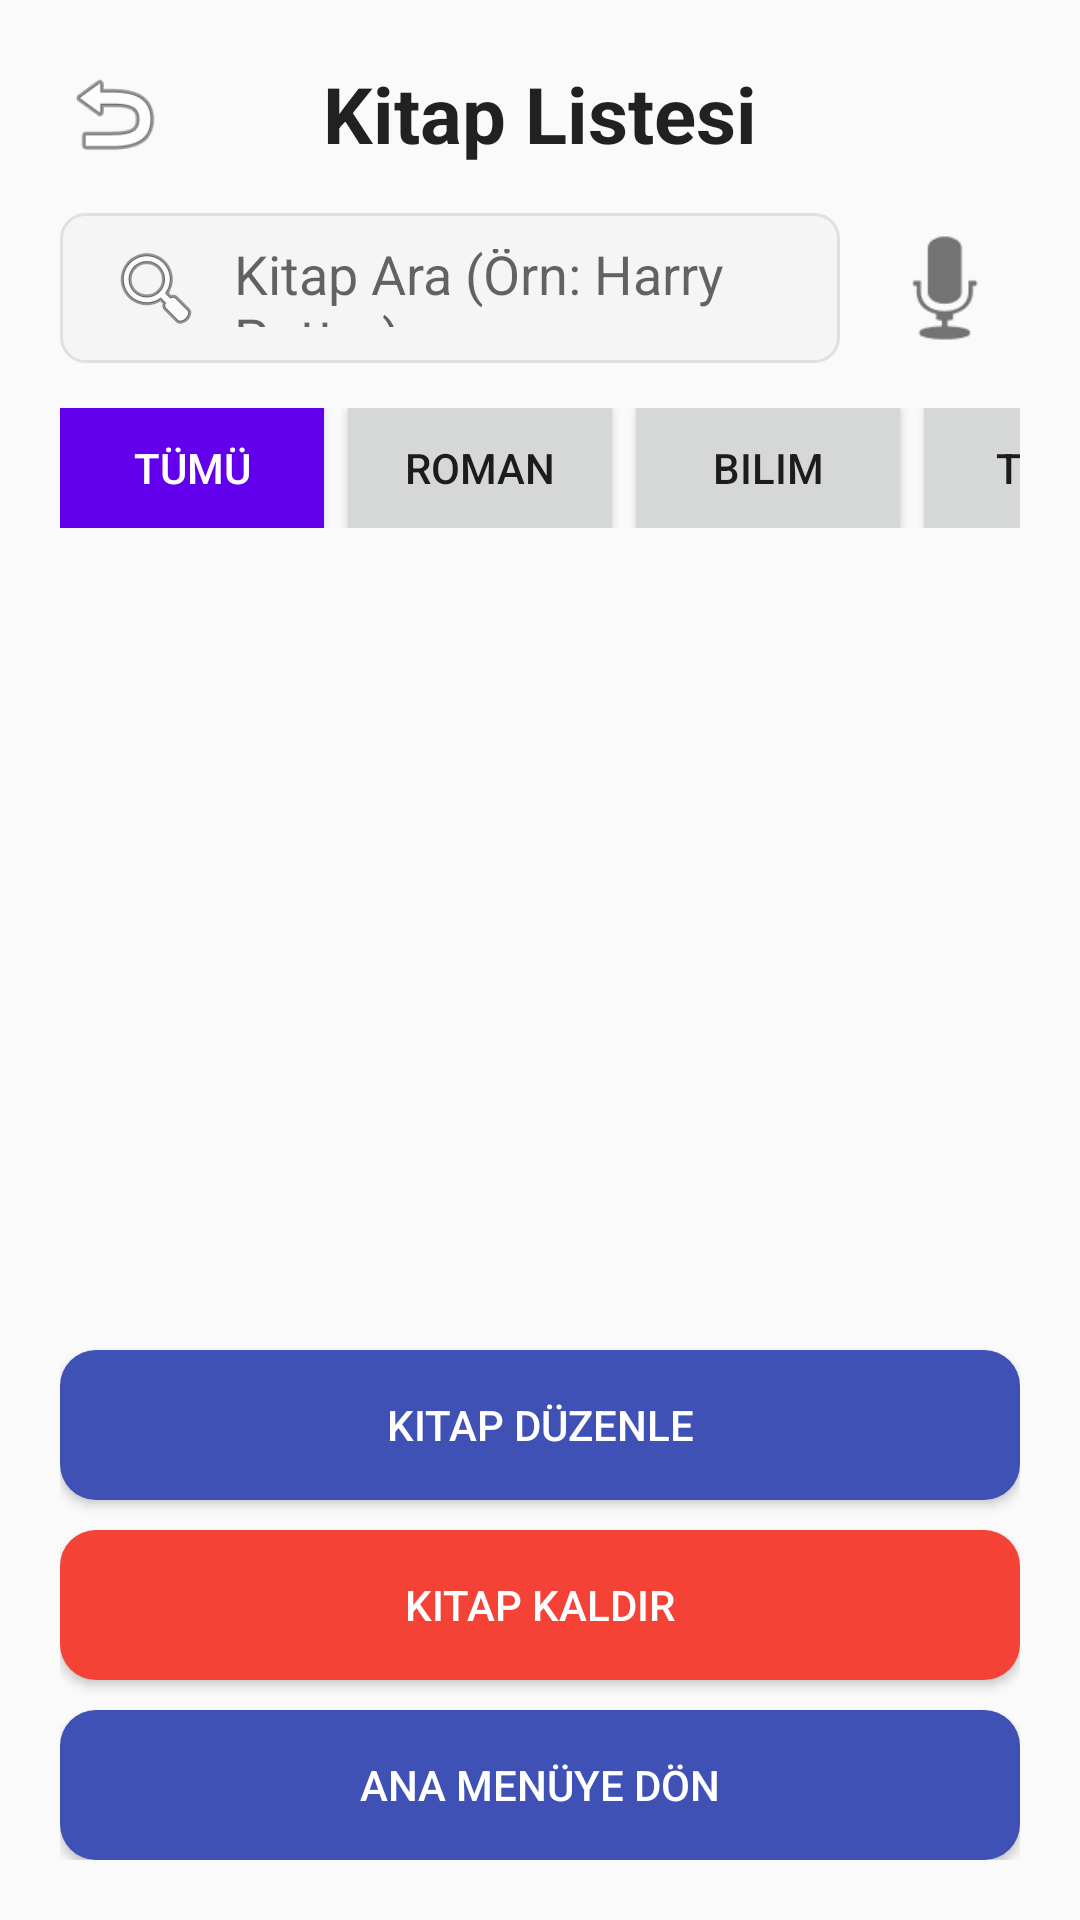

Layout XML and referenced resources for this Android screen:
<!-- AndroidManifest.xml: application theme Theme.AppCompat.Light.NoActionBar -->
<!-- res/layout/activity_kitap_liste.xml -->
<?xml version="1.0" encoding="utf-8"?>
<LinearLayout xmlns:android="http://schemas.android.com/apk/res/android"
    android:orientation="vertical"
    android:padding="20dp"
    android:background="?android:attr/colorBackground"
    android:layout_width="match_parent"
    android:layout_height="match_parent">

    <RelativeLayout
        android:layout_width="match_parent"
        android:layout_height="wrap_content"
        android:layout_marginBottom="15dp">

        <ImageView
            android:id="@+id/btnGeriOk"
            android:layout_width="36dp"
            android:layout_height="36dp"
            android:layout_alignParentStart="true"
            android:layout_centerVertical="true"
            android:src="@android:drawable/ic_menu_revert"
            android:background="?attr/selectableItemBackgroundBorderless"
            android:clickable="true"
            android:focusable="true"/>

        <TextView
            android:text="Kitap Listesi"
            android:textSize="26sp"
            android:textColor="?android:attr/textColorPrimary"
            android:textStyle="bold"
            android:layout_centerInParent="true"
            android:layout_width="wrap_content"
            android:layout_height="wrap_content"/>
    </RelativeLayout>

    <LinearLayout
        android:layout_width="match_parent"
        android:layout_height="wrap_content"
        android:orientation="horizontal"
        android:layout_marginBottom="15dp">

        <EditText
            android:id="@+id/txtArama"
            android:layout_width="0dp"
            android:layout_weight="1"
            android:layout_height="50dp"
            android:hint="Kitap Ara (Örn: Harry Potter)"
            android:drawableLeft="@android:drawable/ic_menu_search"
            android:drawablePadding="10dp"
            android:background="@drawable/bg_custom_input"/>

        <ImageView
            android:id="@+id/btnSesliArama"
            android:layout_width="50dp"
            android:layout_height="50dp"
            android:src="@android:drawable/ic_btn_speak_now"
            android:background="?attr/selectableItemBackgroundBorderless"
            android:clickable="true"
            android:focusable="true"
            android:layout_marginStart="10dp"/>
    </LinearLayout>

    <HorizontalScrollView
        android:layout_width="match_parent"
        android:layout_height="wrap_content"
        android:layout_marginBottom="10dp"
        android:scrollbars="none">
        
        <LinearLayout
            android:id="@+id/kategoriKapsayici"
            android:layout_width="wrap_content"
            android:layout_height="wrap_content"
            android:orientation="horizontal">
            
            <androidx.appcompat.widget.AppCompatButton
                android:id="@+id/btnCatTumu"
                android:layout_width="wrap_content"
                android:layout_height="40dp"
                android:text="Tümü"
                android:background="@color/purple_500"
                android:textColor="@android:color/white"
                android:layout_marginEnd="8dp"/>
                
            <androidx.appcompat.widget.AppCompatButton
                android:id="@+id/btnCatRoman"
                android:layout_width="wrap_content"
                android:layout_height="40dp"
                android:text="Roman"
                android:background="?android:attr/colorButtonNormal"
                android:layout_marginEnd="8dp"/>
                
            <androidx.appcompat.widget.AppCompatButton
                android:id="@+id/btnCatBilim"
                android:layout_width="wrap_content"
                android:layout_height="40dp"
                android:text="Bilim"
                android:background="?android:attr/colorButtonNormal"
                android:layout_marginEnd="8dp"/>
                
            <androidx.appcompat.widget.AppCompatButton
                android:id="@+id/btnCatTarih"
                android:layout_width="wrap_content"
                android:layout_height="40dp"
                android:text="Tarih"
                android:background="?android:attr/colorButtonNormal"
                android:layout_marginEnd="8dp"/>
                
        </LinearLayout>
    </HorizontalScrollView>

    <ListView
        android:id="@+id/listViewKitaplar"
        android:layout_width="match_parent"
        android:layout_height="0dp"
        android:layout_weight="1"
        android:divider="?android:attr/listDivider"
        android:dividerHeight="1dp"
        android:layout_marginBottom="15dp"/>
        
    <androidx.appcompat.widget.AppCompatButton
        android:id="@+id/btnKitapDuzenle"
        android:text="Kitap Düzenle"
        android:textColor="@android:color/white"
        android:background="@drawable/bg_custom_button"
        android:layout_width="match_parent"
        android:layout_height="50dp"
        android:layout_marginBottom="10dp"/>
        
    <androidx.appcompat.widget.AppCompatButton
        android:id="@+id/btnKitapKaldir"
        android:text="Kitap Kaldır"
        android:textColor="@android:color/white"
        android:background="@drawable/bg_custom_button_red"
        android:layout_width="match_parent"
        android:layout_height="50dp"
        android:layout_marginBottom="10dp"/>
        
    <androidx.appcompat.widget.AppCompatButton
        android:id="@+id/btnGeri"
        android:text="Ana Menüye Dön"
        android:textColor="@android:color/white"
        android:background="@drawable/bg_custom_button"
        android:layout_width="match_parent"
        android:layout_height="50dp"/>

</LinearLayout>
<!-- resources referenced by this layout -->
<resources>
  <color name="purple_500">#FFBB86FC</color>
  <!-- drawable bg_custom_button (drawable) -->
  <?xml version="1.0" encoding="utf-8"?>
  <shape xmlns:android="http://schemas.android.com/apk/res/android"
      android:shape="rectangle">
      <corners android:radius="12dp" />
      <solid android:color="#3F51B5" /> 
  </shape>
  <!-- drawable bg_custom_button_red (drawable) -->
  <?xml version="1.0" encoding="utf-8"?>
  <shape xmlns:android="http://schemas.android.com/apk/res/android"
      android:shape="rectangle">
      <corners android:radius="12dp" />
      <solid android:color="#F44336" /> 
  </shape>
  <!-- drawable bg_custom_input (drawable) -->
  <?xml version="1.0" encoding="utf-8"?>
  <shape xmlns:android="http://schemas.android.com/apk/res/android"
      android:shape="rectangle">
      <corners android:radius="8dp" />
      <solid android:color="#F5F5F5" />
      <stroke android:width="1dp" android:color="#E0E0E0" />
      <padding android:left="16dp" android:right="16dp" android:top="12dp" android:bottom="12dp" />
  </shape>
</resources>
